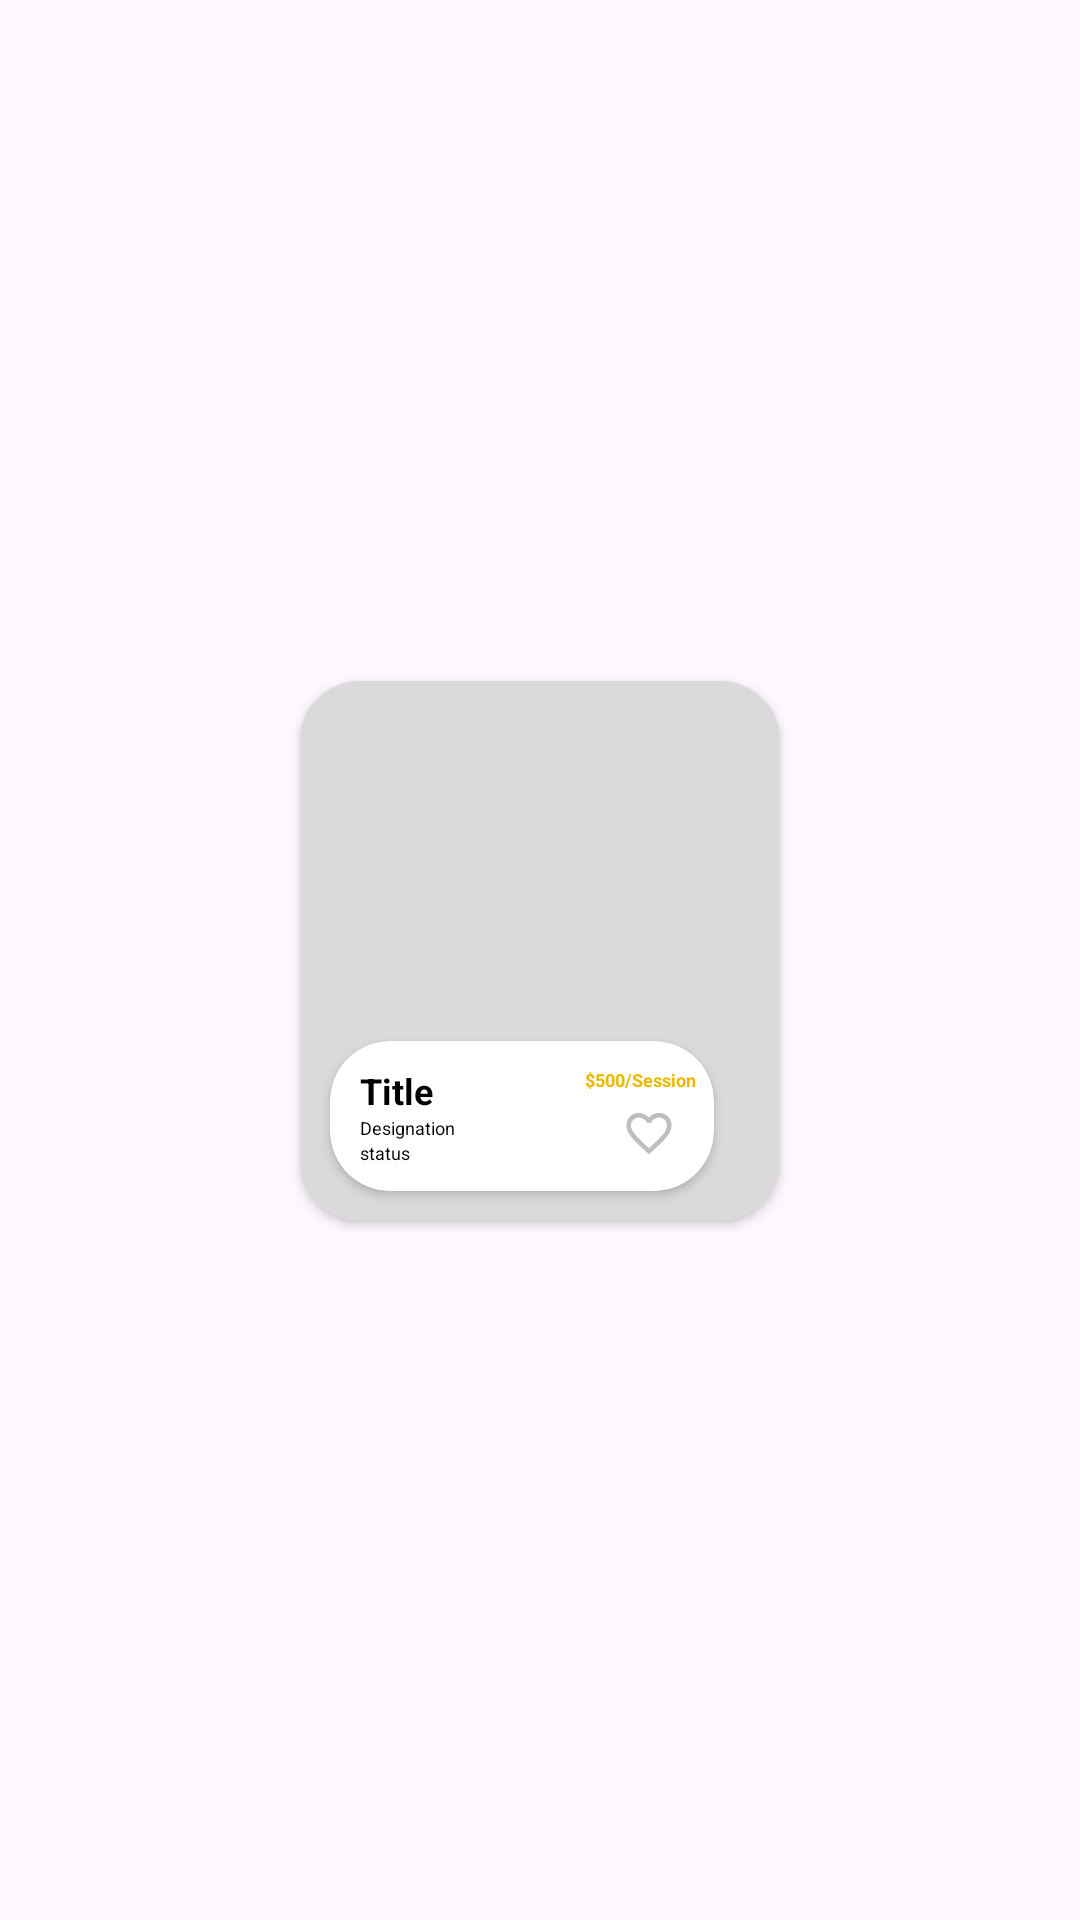

Write the Android layout XML for this screen, with the resource values it uses.
<!-- AndroidManifest.xml: application theme Theme.I210455 -->
<!-- res/layout/recycler_item_educator.xml -->
<?xml version="1.0" encoding="utf-8"?>
<androidx.constraintlayout.widget.ConstraintLayout xmlns:android="http://schemas.android.com/apk/res/android"
    xmlns:app="http://schemas.android.com/apk/res-auto"
    xmlns:tools="http://schemas.android.com/tools"
    android:layout_width="wrap_content"
    android:layout_height="wrap_content"
    android:gravity="center"
    android:orientation="horizontal"
    android:layout_marginLeft="10dp"
    >

    <androidx.cardview.widget.CardView
        android:id="@+id/cardView"
        android:layout_width="160dp"
        android:layout_height="180dp"
        android:layout_alignParentStart="true"
        android:backgroundTint="#dadada"
        app:cardCornerRadius="20dp"
        app:layout_constraintBottom_toBottomOf="parent"
        app:layout_constraintEnd_toEndOf="parent"
        app:layout_constraintStart_toStartOf="parent"
        app:layout_constraintTop_toTopOf="parent"
        android:layout_marginBottom="6dp"
        >

        <ImageView
            android:id="@+id/display_image"
            android:layout_width="match_parent"
            android:layout_height="match_parent"
            android:scaleType="centerCrop"
            >

        </ImageView>

        <androidx.cardview.widget.CardView
                android:layout_width="128dp"
                android:layout_height="50dp"
                android:layout_alignParentEnd="true"
                android:backgroundTint="@color/white"
                app:cardCornerRadius="20dp"
                android:layout_marginLeft="10dp"
                android:layout_marginRight="12dp"
                android:layout_marginBottom="10dp"
                android:layout_gravity="bottom"
                >

                <LinearLayout
                    android:layout_width="wrap_content"
                    android:layout_height="match_parent"
                    android:layout_gravity="left"
                    android:layout_marginLeft="10dp"
                    android:gravity="center_vertical"
                    android:orientation="vertical">

                    <TextView
                        android:id="@+id/title"
                        android:layout_width="wrap_content"
                        android:layout_height="wrap_content"
                        android:text="Title"
                        android:textColor="@color/black"
                        android:textSize="12sp"
                        android:textStyle="bold">

                    </TextView>

                    <TextView
                        android:id="@+id/designation"
                        android:layout_width="wrap_content"
                        android:layout_height="wrap_content"
                        android:text="Designation"
                        android:textColor="@color/black"
                        android:textSize="6sp">

                    </TextView>

                    <TextView
                        android:id="@+id/status"
                        android:layout_width="wrap_content"
                        android:layout_height="wrap_content"
                        android:text="status"
                        android:textColor="@color/black"
                        android:textSize="6sp">


                    </TextView>

                </LinearLayout>

                <LinearLayout
                    android:layout_width="wrap_content"
                    android:layout_height="match_parent"
                    android:layout_gravity="right"
                    android:gravity="center_vertical"
                    android:orientation="vertical">

                    <TextView
                        android:id="@+id/edu_price"
                        android:layout_width="wrap_content"
                        android:layout_height="wrap_content"
                        android:text="$500/Session"
                        android:textColor="#ecb800"
                        android:textSize="6sp"
                        android:textStyle="bold"
                        android:layout_marginRight="6dp"
                        android:layout_marginBottom="4dp"
                        >


                    </TextView>

                    <ImageView
                        android:id="@+id/heart_btn"
                        android:layout_width="18dp"
                        android:layout_height="20dp"
                        android:src="@drawable/heart_unfilled"
                        android:layout_gravity="center"
                        android:clickable="true"
                        >

                    </ImageView>

                </LinearLayout>

            </androidx.cardview.widget.CardView>

    </androidx.cardview.widget.CardView>


</androidx.constraintlayout.widget.ConstraintLayout>
<!-- resources referenced by this layout -->
<resources>
  <color name="black">#FF000000</color>
  <color name="white">#FFFFFFFF</color>
  <!-- drawable heart_unfilled (drawable) -->
  <vector xmlns:android="http://schemas.android.com/apk/res/android"
      android:width="24dp"
      android:height="24dp"
      android:viewportWidth="960"
      android:viewportHeight="960">
    <path
        android:fillColor="#bebebe"
        android:pathData="m480,840 l-58,-52q-101,-91 -167,-157T150,512.5Q111,460 95.5,416T80,326q0,-94 63,-157t157,-63q52,0 99,22t81,62q34,-40 81,-62t99,-22q94,0 157,63t63,157q0,46 -15.5,90T810,512.5Q771,565 705,631T538,788l-58,52ZM480,732q96,-86 158,-147.5t98,-107q36,-45.5 50,-81t14,-70.5q0,-60 -40,-100t-100,-40q-47,0 -87,26.5T518,280h-76q-15,-41 -55,-67.5T300,186q-60,0 -100,40t-40,100q0,35 14,70.5t50,81q36,45.5 98,107T480,732ZM480,459Z"/>
  </vector>
  <style name="Theme.I210455" parent="Base.Theme.I210455" />
  <style name="Base.Theme.I210455" parent="Theme.Material3.DayNight.NoActionBar">
  
  
          
          
      </style>
</resources>
